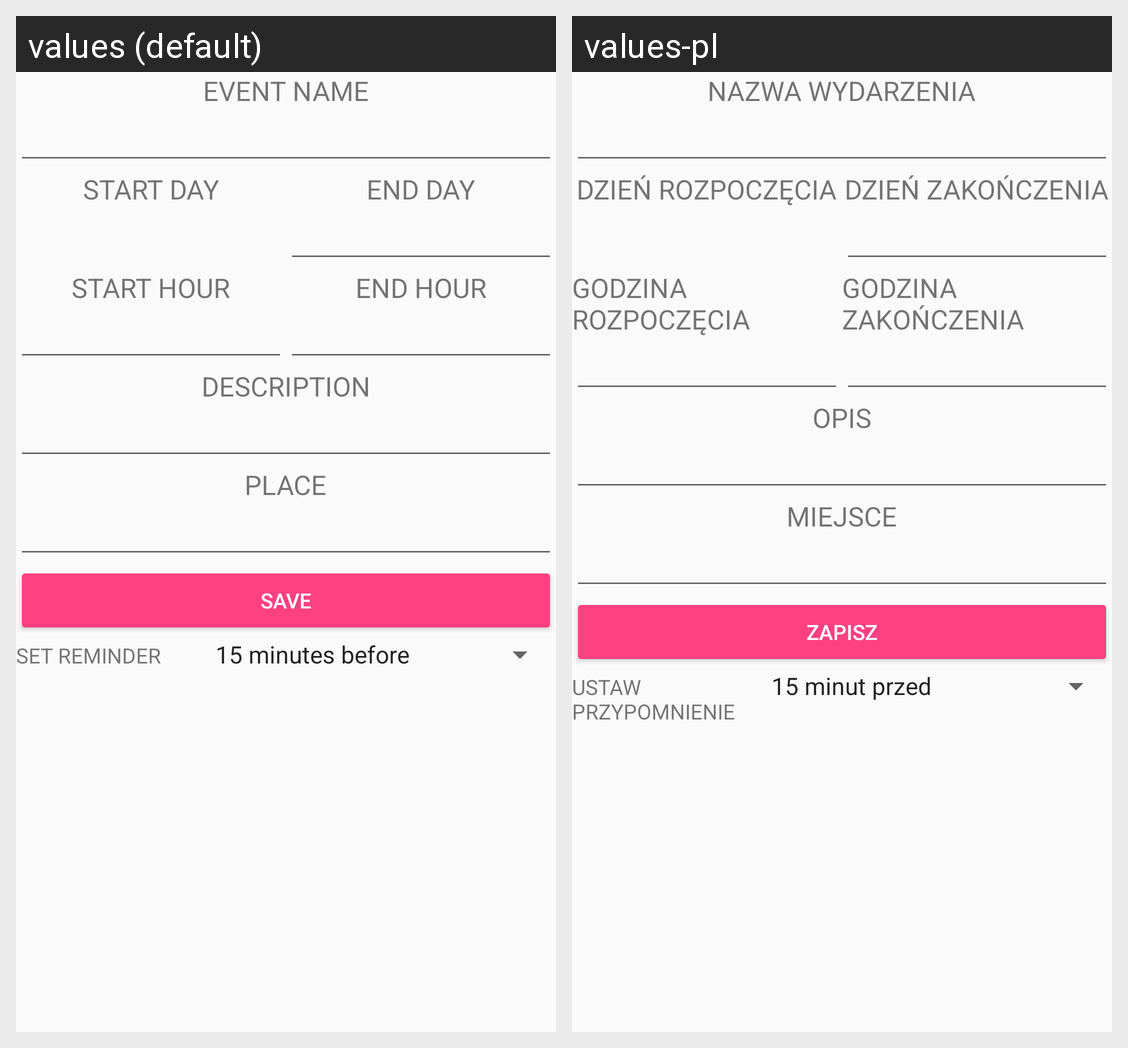

Translations of the strings shown on this Android screen, per locale in the grid:
Android screen res/layout/event_layout.xml rendered under 2 locales, left to right: values (default), values-pl. Device: Nexus 5 (rendered at 1080×1920; each locale shown at half size, 540×960, under a caption strip naming it); theme AppTheme.
Strings drawn on this screen, with the default value and each locale's value (text and hints the layout hard-codes, and strings that could not be matched under every locale, appear in the picture but are not listed):

eventName
  values: EVENT NAME
  values-pl: NAZWA WYDARZENIA

startDay
  values: START DAY
  values-pl: DZIEŃ ROZPOCZĘCIA

endDay
  values: END DAY
  values-pl: DZIEŃ ZAKOŃCZENIA

startHour
  values: START HOUR
  values-pl: GODZINA ROZPOCZĘCIA

endHour
  values: END HOUR
  values-pl: GODZINA ZAKOŃCZENIA

description
  values: DESCRIPTION
  values-pl: OPIS

place
  values: PLACE
  values-pl: MIEJSCE

save
  values: SAVE
  values-pl: ZAPISZ

setReminder
  values: SET REMINDER
  values-pl: USTAW PRZYPOMNIENIE
